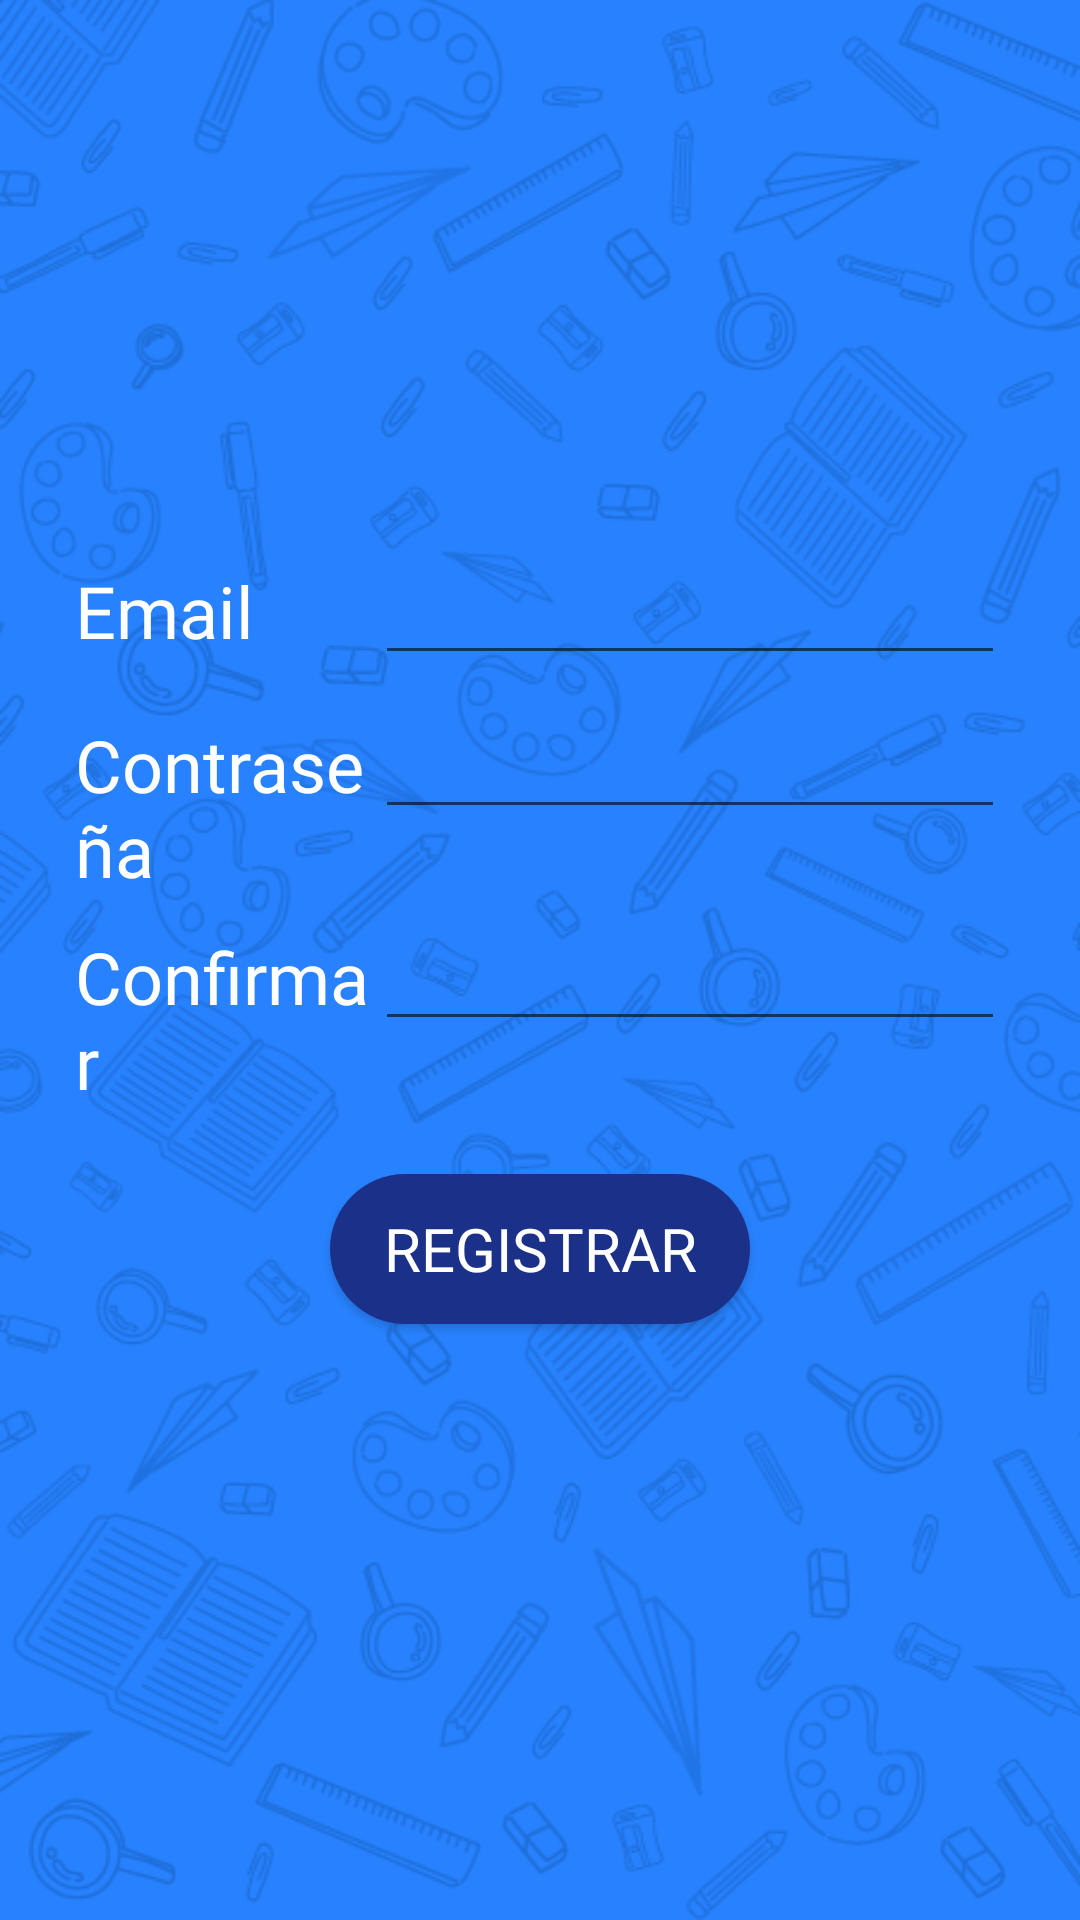

Produce the Android XML layout that renders to this screen, including the resource entries it uses.
<!-- AndroidManifest.xml: application theme Theme.MovilScrumm -->
<!-- res/layout/activity_register.xml -->
<?xml version="1.0" encoding="utf-8"?>
<androidx.constraintlayout.widget.ConstraintLayout xmlns:android="http://schemas.android.com/apk/res/android"
    xmlns:app="http://schemas.android.com/apk/res-auto"
    xmlns:tools="http://schemas.android.com/tools"
    android:layout_width="match_parent"
    android:layout_height="match_parent"
    tools:context=".RegisterActivity"
    android:background="@drawable/fondo">

    <LinearLayout
        android:layout_width="match_parent"
        android:layout_height="match_parent"
        android:orientation="vertical"
        android:gravity="center">

        <LinearLayout
            android:layout_width="wrap_content"
            android:layout_height="wrap_content"
            android:padding="5dp"
            android:orientation="horizontal">

            <TextView
                android:id="@+id/titleEmail"
                android:layout_width="100dp"
                android:layout_height="wrap_content"
                android:fontFamily="@font/patrick_hand"
                android:textColor="@color/white"
                android:textSize="24sp"
                android:text="@string/title_email" />

            <EditText
                android:id="@+id/email"
                android:layout_width="wrap_content"
                android:layout_height="wrap_content"
                android:ems="10"
                android:inputType="textPersonName"
                android:text="" />
        </LinearLayout>

        <LinearLayout
            android:layout_width="wrap_content"
            android:layout_height="wrap_content"
            android:padding="5dp"
            android:orientation="horizontal">

            <TextView
                android:id="@+id/titlePassword"
                android:layout_width="100dp"
                android:layout_height="wrap_content"
                android:fontFamily="@font/patrick_hand"
                android:textColor="@color/white"
                android:textSize="24sp"
                android:text="@string/title_password" />

            <EditText
                android:id="@+id/password"
                android:layout_width="wrap_content"
                android:layout_height="wrap_content"
                android:ems="10"
                android:inputType="textPassword"
                android:text="" />
        </LinearLayout>

        <LinearLayout
            android:layout_width="wrap_content"
            android:layout_height="wrap_content"
            android:padding="5dp"
            android:orientation="horizontal">

            <TextView
                android:id="@+id/titleConfirmPassword"
                android:layout_width="100dp"
                android:layout_height="wrap_content"
                android:fontFamily="@font/patrick_hand"
                android:textColor="@color/white"
                android:textSize="24sp"
                android:text="@string/title_confirm_password" />

            <EditText
                android:id="@+id/confirmPassword"
                android:layout_width="wrap_content"
                android:layout_height="wrap_content"
                android:ems="10"
                android:inputType="textPassword"
                android:text="" />

        </LinearLayout>

        <LinearLayout
            android:layout_width="wrap_content"
            android:layout_height="wrap_content"
            android:padding="10dp"
            android:orientation="horizontal">

            <Button
                android:id="@+id/btnRegister"
                android:layout_width="140dp"
                android:layout_height="50dp"
                android:layout_gravity="center"
                android:layout_margin="10dp"
                android:background="@drawable/round_btn"
                android:fontFamily="@font/patrick_hand"
                android:textColor="@color/white"
                android:textSize="20sp"
                android:text="@string/btn_register_text" />
        </LinearLayout>
    </LinearLayout>

</androidx.constraintlayout.widget.ConstraintLayout>
<!-- resources referenced by this layout -->
<resources>
  <color name="white">#FFFFFFFF</color>
  <!-- drawable fondo: png bitmap (drawable, 129337 bytes) -->
  <!-- drawable round_btn (drawable) -->
  <?xml version="1.0" encoding="utf-8"?>
  <shape xmlns:android="http://schemas.android.com/apk/res/android">
  <solid android:color="@color/blue2"/>
  
      <corners
          android:topLeftRadius="30dp"
          android:topRightRadius="30dp"
          android:bottomLeftRadius="30dp"
          android:bottomRightRadius="30dp"
          />
  </shape>
  <string name="btn_register_text"> Registrar</string>
  <string name="title_confirm_password"> Confirmar</string>
  <string name="title_email"> Email</string>
  <string name="title_password"> Contraseña</string>
  <style name="Theme.MovilScrumm" parent="Theme.MaterialComponents.DayNight.DarkActionBar">
          
          <item name="colorPrimary">@color/purple_500</item>
          <item name="colorPrimaryVariant">@color/purple_700</item>
          <item name="colorOnPrimary">@color/white</item>
          
          <item name="colorSecondary">@color/teal_200</item>
          <item name="colorSecondaryVariant">@color/teal_700</item>
          <item name="colorOnSecondary">@color/black</item>
          
          <item name="android:statusBarColor">?attr/colorPrimaryVariant</item>
          
      </style>
  <color name="blue2">#1B3089</color>
  <color name="purple_500">#FF6200EE</color>
  <color name="purple_700">#FF3700B3</color>
  <color name="teal_200">#FF03DAC5</color>
  <color name="teal_700">#FF018786</color>
  <color name="black">#FF000000</color>
</resources>
